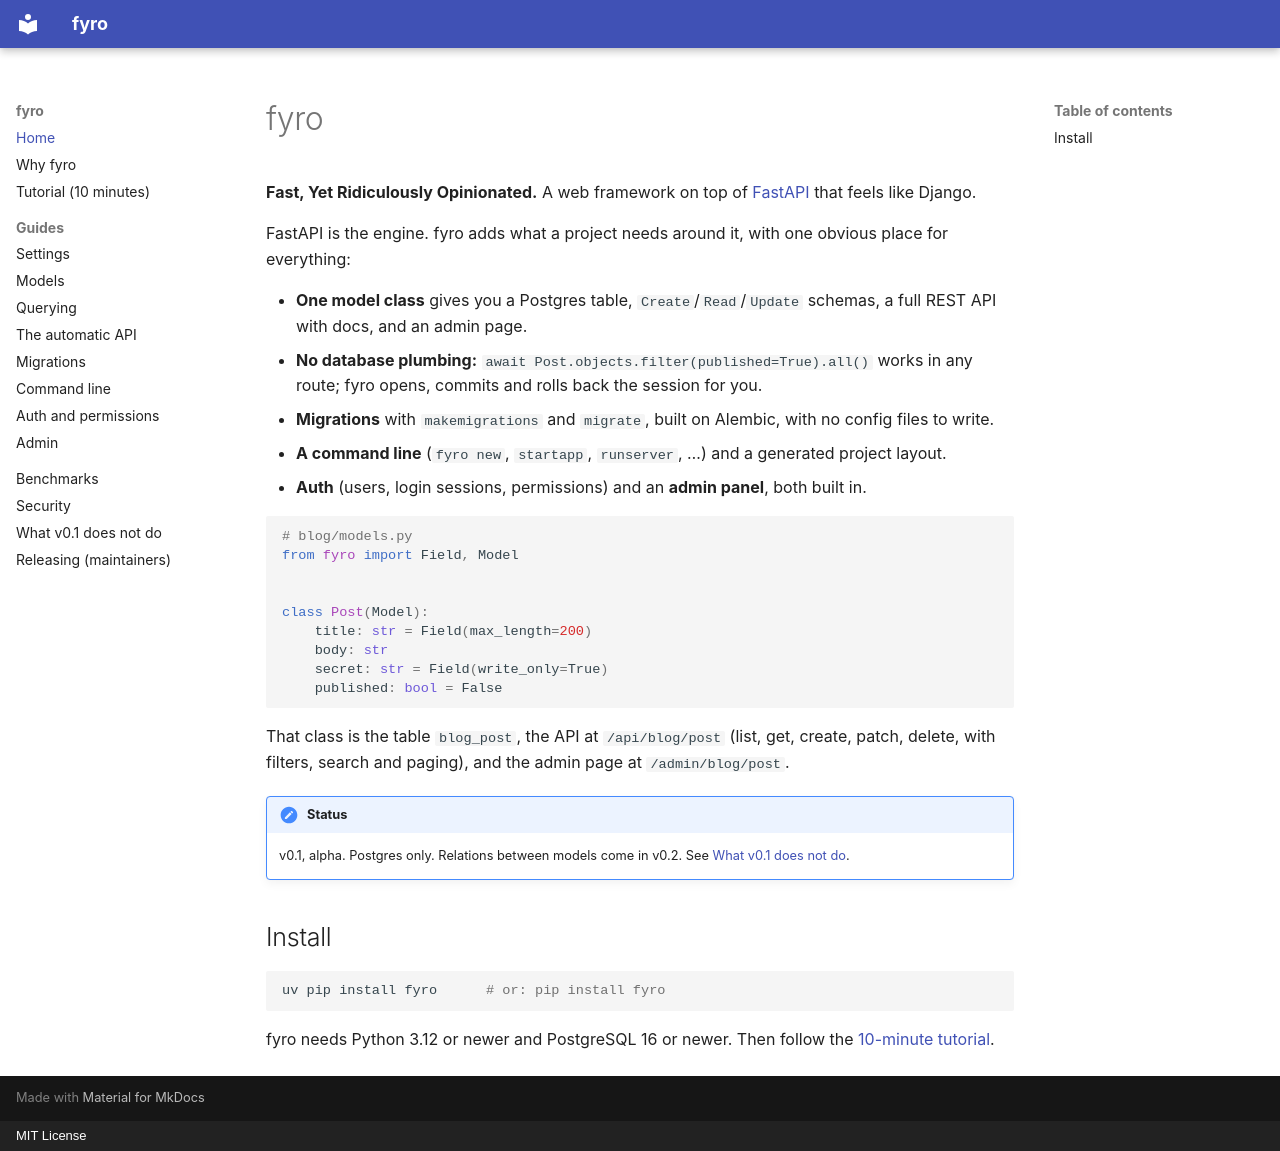

repository: Carnage725/fyro · page: index.html · generator: mkdocs · copyright: MIT License

# fyro

**Fast, Yet Ridiculously Opinionated.** A web framework on top of [FastAPI](https://fastapi.tiangolo.com/) that feels like Django.

FastAPI is the engine. fyro adds what a project needs around it, with one obvious place for everything:

- **One model class** gives you a Postgres table, `Create`/`Read`/`Update` schemas, a full REST API with docs, and an admin page.
- **No database plumbing:** `await Post.objects.filter(published=True).all()` works in any route; fyro opens, commits and rolls back the session for you.
- **Migrations** with `makemigrations` and `migrate`, built on Alembic, with no config files to write.
- **A command line** (`fyro new`, `startapp`, `runserver`, …) and a generated project layout.
- **Auth** (users, login sessions, permissions) and an **admin panel**, both built in.

```python
# blog/models.py
from fyro import Field, Model


class Post(Model):
    title: str = Field(max_length=200)
    body: str
    secret: str = Field(write_only=True)
    published: bool = False
```

That class is the table `blog_post`, the API at `/api/blog/post` (list, get, create, patch, delete, with filters, search and paging), and the admin page at `/admin/blog/post`.

!!! note "Status"
    v0.1, alpha. Postgres only. Relations between models come in v0.2. See [What v0.1 does not do](limitations.md).

## Install

```bash
uv pip install fyro      # or: pip install fyro
```

fyro needs Python 3.12 or newer and PostgreSQL 16 or newer. Then follow the [10-minute tutorial](tutorial.md).
